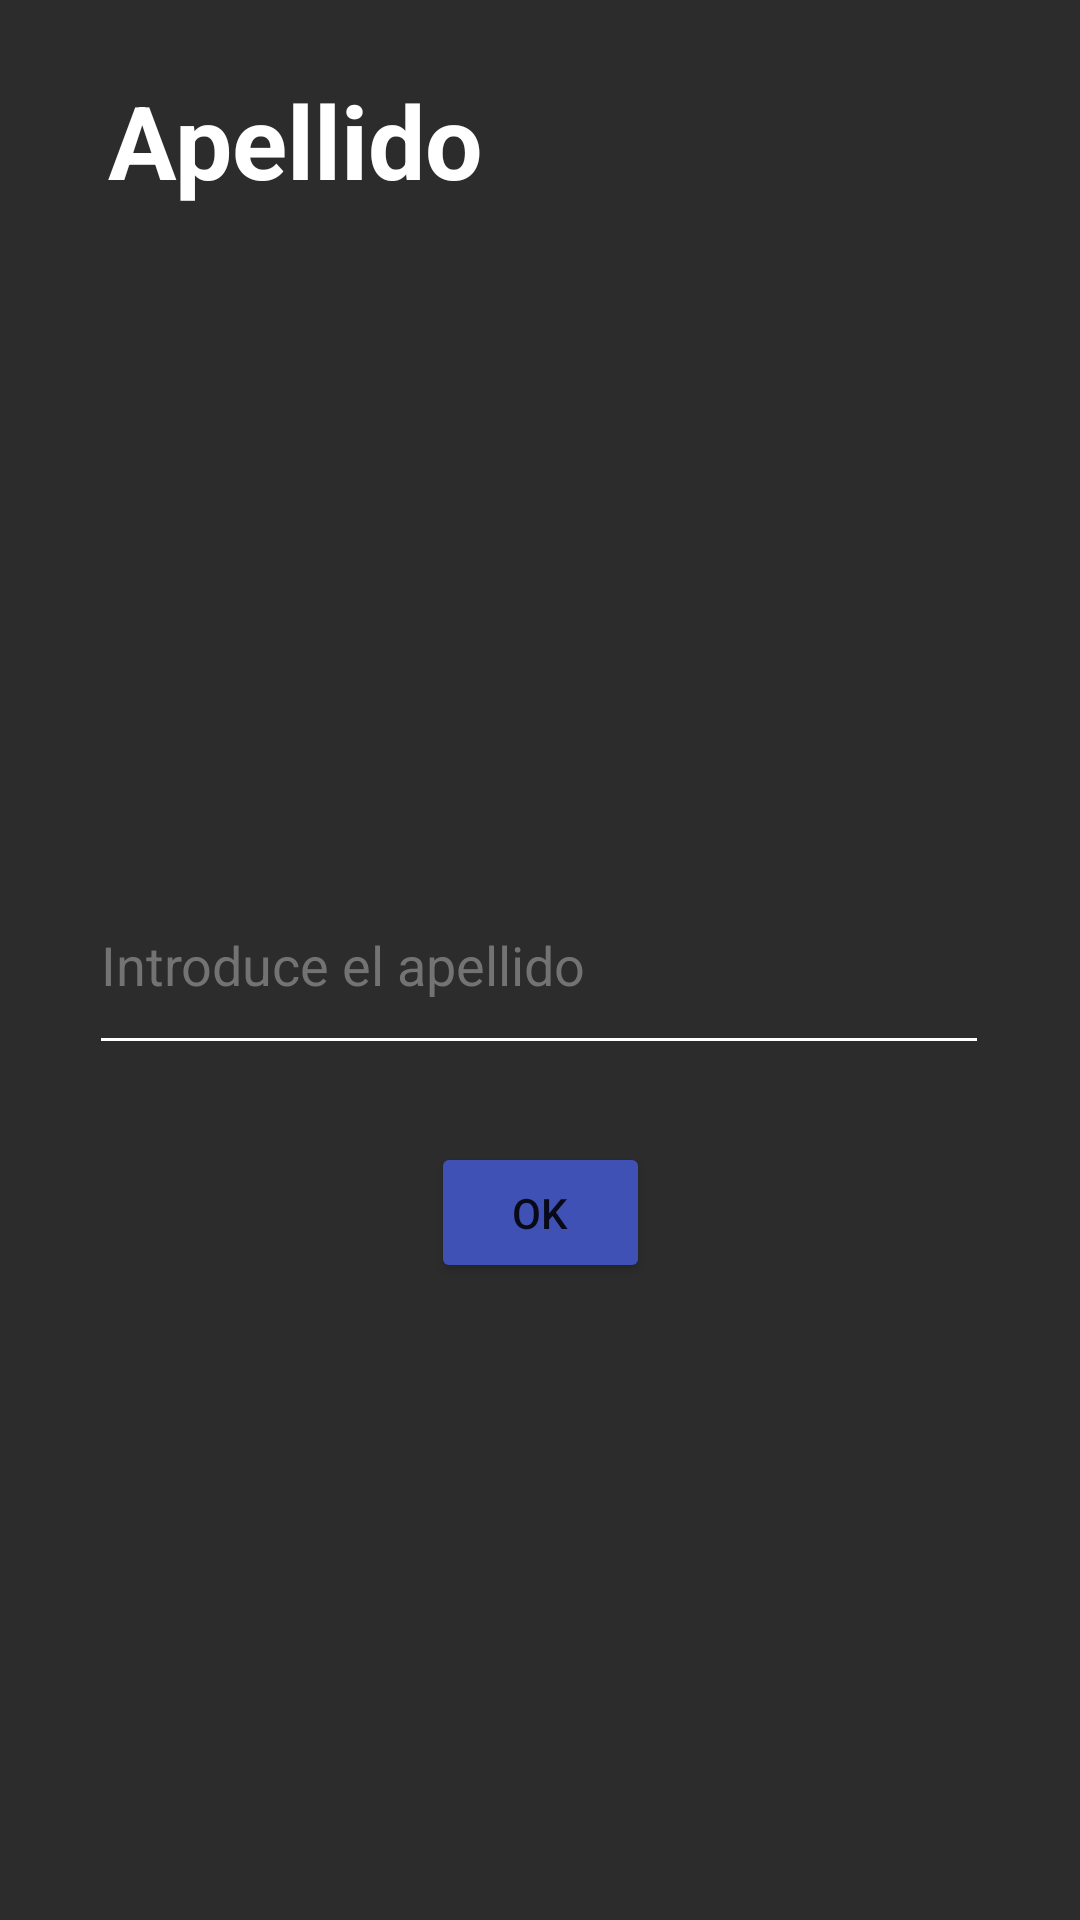

Produce the Android XML layout that renders to this screen, including the resource entries it uses.
<!-- AndroidManifest.xml: application theme Theme.PMDM02 -->
<!-- res/layout/activity_apellido.xml -->
<?xml version="1.0" encoding="utf-8"?>
<androidx.constraintlayout.widget.ConstraintLayout xmlns:android="http://schemas.android.com/apk/res/android"
    xmlns:app="http://schemas.android.com/apk/res-auto"
    xmlns:tools="http://schemas.android.com/tools"
    android:layout_width="match_parent"
    android:layout_height="match_parent"
    android:background="#2C2C2C"
    >

    <TextView
        android:id="@+id/textViewgetApellidos"
        android:layout_width="wrap_content"
        android:layout_height="wrap_content"
        android:layout_marginStart="36dp"
        android:layout_marginTop="24dp"
        android:text="@string/textViewgetApellido"
        android:textColor="#FFFFFF"
        android:textSize="34sp"
        android:textStyle="bold"
        app:layout_constraintStart_toStartOf="parent"
        app:layout_constraintTop_toTopOf="parent" />

    <EditText
        android:id="@+id/editTextApellido"
        android:layout_width="300dp"
        android:layout_height="70dp"
        android:backgroundTint="#FFFFFF"
        android:ems="10"
        android:hint="@string/editTextApellido"
        android:inputType="textPersonName"
        android:textColor="#FFFFFF"
        android:textColorHint="#737373"
        app:layout_constraintBottom_toBottomOf="parent"
        app:layout_constraintEnd_toEndOf="parent"
        app:layout_constraintHorizontal_bias="0.497"
        app:layout_constraintStart_toStartOf="parent"
        app:layout_constraintTop_toTopOf="parent" />

    <Button
        android:id="@+id/buttonOK"
        android:layout_width="73dp"
        android:layout_height="47dp"
        android:backgroundTint="#3F51B5"
        android:text="OK"
        app:layout_constraintBottom_toBottomOf="parent"
        app:layout_constraintEnd_toEndOf="parent"
        app:layout_constraintStart_toStartOf="parent"
        app:layout_constraintTop_toBottomOf="@+id/editTextApellido"
        app:layout_constraintVertical_bias="0.108" />
</androidx.constraintlayout.widget.ConstraintLayout>
<!-- resources referenced by this layout -->
<resources>
  <string name="editTextApellido">Introduce el apellido</string>
  <string name="textViewgetApellido">Apellido</string>
  <style name="Theme.PMDM02" parent="Theme.MaterialComponents.DayNight.DarkActionBar">
          
          <item name="colorPrimary">@color/purple_500</item>
          <item name="colorPrimaryVariant">@color/purple_700</item>
          <item name="colorOnPrimary">@color/white</item>
          
          <item name="colorSecondary">@color/teal_200</item>
          <item name="colorSecondaryVariant">@color/teal_700</item>
          <item name="colorOnSecondary">@color/black</item>
          
          <item name="android:statusBarColor" tools:targetApi="l">?attr/colorPrimaryVariant</item>
          
      </style>
  <!-- not gathered from this repository: default colours our renderer supplied (Android Studio template values) -->
  <color name="purple_500">#FF6200EE</color>
  <color name="purple_700">#FF3700B3</color>
  <color name="teal_200">#FF03DAC5</color>
  <color name="teal_700">#FF018786</color>
  <color name="black">#FF000000</color>
  <color name="white">#FFFFFFFF</color>
</resources>
